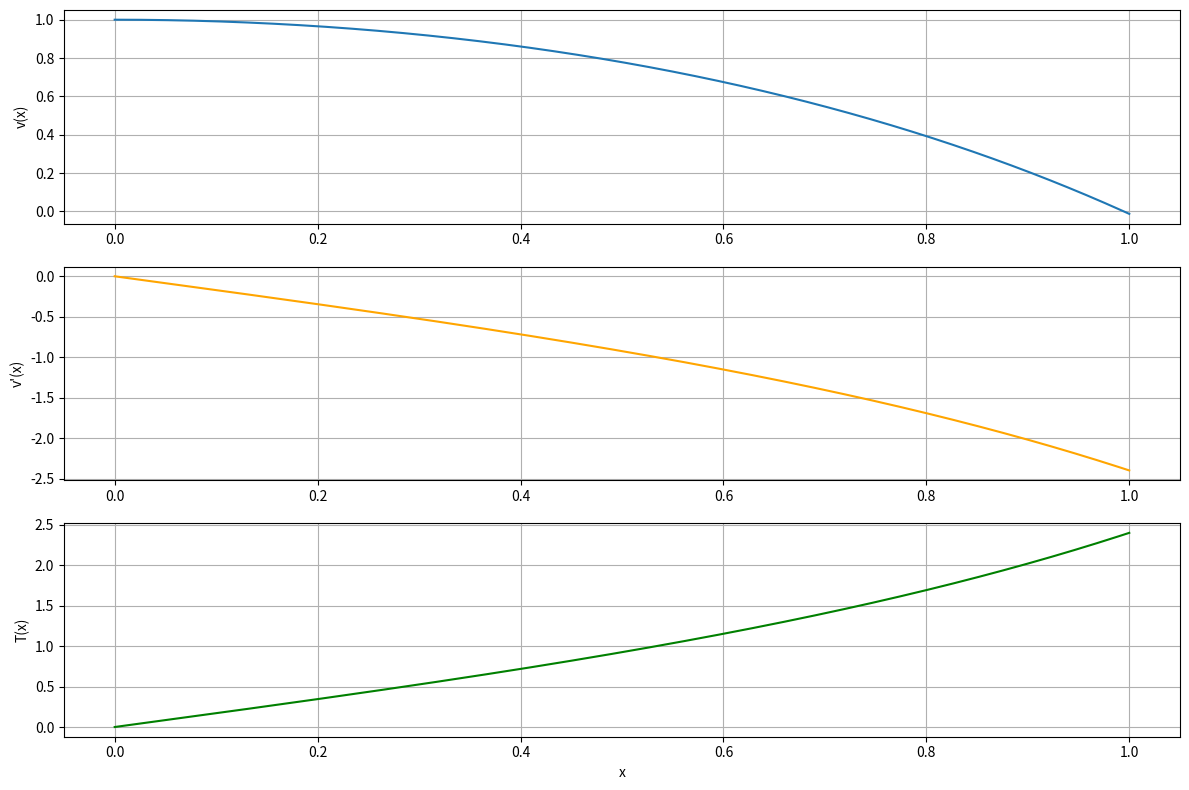

Python code for this plot:
import numpy as np
import matplotlib.pyplot as plt
from scipy.integrate import solve_ivp

# --- Parámetros ---
A = 1.7      # Constante A
B = 1.0      # Constante B (debe ser distinta de 0)

# --- Condiciones iniciales ---
v0   = 1.0   # v(0)
vdot0 = 0.0  # v'(0)

# --- Dominio de integración ---
x_span = (0, 1)
x_eval = np.linspace(*x_span, 1000)

# --- Sistema de EDOs de primer orden ---
def sistema(x, y):
    v, vdot = y
    dv_dx   = vdot
    d2v_dx2 = (- A + x * vdot) / B
    return [dv_dx, d2v_dx2]

# --- Resolver ---
sol = solve_ivp(sistema, x_span, [v0, vdot0],
                t_eval=x_eval, method='RK45')

# --- Extraer resultados ---
x   = sol.t
v   = sol.y[0]
vdot = sol.y[1]
T   = -B * vdot        # T(x) = -B * v'(x)
Tdot = np.gradient(T, x)  # T'(x) aproximado

# --- Verificación rápida ---
# v'(x) ≈ A + T'(x)
vprime_check = A + Tdot

# --- Gráficos ---
plt.figure(figsize=(12, 8))

plt.subplot(3, 1, 1)
plt.plot(x, v, label='v(x)')
plt.ylabel('v(x)')
plt.grid(True)

plt.subplot(3, 1, 2)
plt.plot(x, vdot, label="v'(x)", color='orange')
plt.ylabel("v'(x)")
plt.grid(True)

plt.subplot(3, 1, 3)
plt.plot(x, T, label='T(x)', color='green')
plt.xlabel('x')
plt.ylabel('T(x)')
plt.grid(True)

plt.tight_layout()
plt.show()
'''
# --- Verificación de consistencia ---
plt.figure()
plt.plot(x, vdot, label="v'(x) numérico")
plt.plot(x, vprime_check, '--', label="A + T'(x)")
plt.legend()
plt.title('Verificación: v\'(x) = A + T\'(x)')
plt.grid(True)
plt.show()
'''
